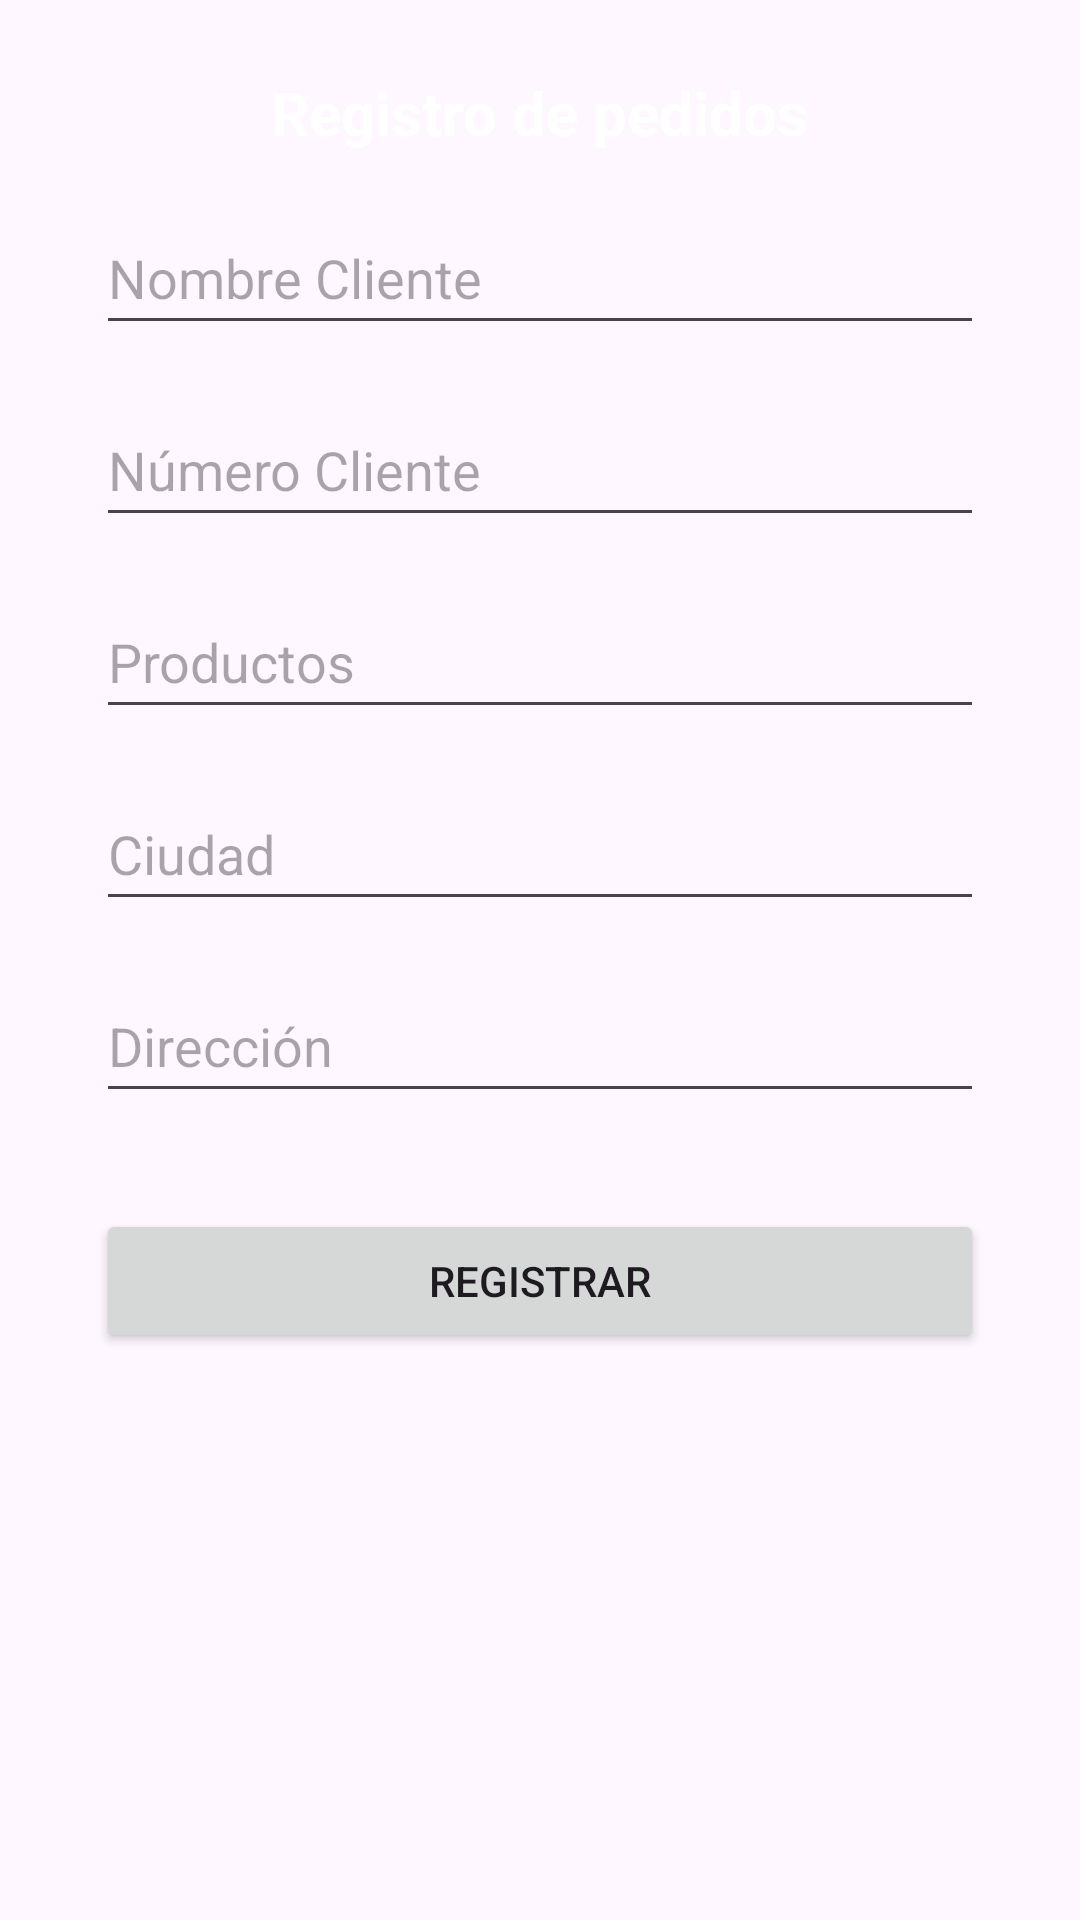

Produce the Android XML layout that renders to this screen, including the resource entries it uses.
<!-- AndroidManifest.xml: application theme Theme.Laboratoriocalificado02 -->
<!-- res/layout/activity_ejercicio02.xml -->
<?xml version="1.0" encoding="utf-8"?>
<androidx.constraintlayout.widget.ConstraintLayout xmlns:android="http://schemas.android.com/apk/res/android"
    xmlns:app="http://schemas.android.com/apk/res-auto"
    xmlns:tools="http://schemas.android.com/tools"
    android:id="@+id/main"
    android:layout_width="match_parent"
    android:layout_height="match_parent"
    tools:context=".Ejercicio02Activity">

    
    <TextView
        android:id="@+id/tvTitle"
        android:layout_width="wrap_content"
        android:layout_height="wrap_content"
        android:text="Registro de pedidos"
        android:textSize="20sp"
        android:textStyle="bold"
        android:textColor="@android:color/white"
        app:layout_constraintTop_toTopOf="parent"
        app:layout_constraintStart_toStartOf="parent"
        app:layout_constraintEnd_toEndOf="parent"
        android:layout_marginTop="24dp" />

    
    <EditText
        android:id="@+id/etNombreCliente"
        android:layout_width="0dp"
        android:layout_height="wrap_content"
        android:minHeight="48dp"
        android:hint="Nombre Cliente"
        android:inputType="textPersonName"
        app:layout_constraintTop_toBottomOf="@id/tvTitle"
        app:layout_constraintStart_toStartOf="parent"
        app:layout_constraintEnd_toEndOf="parent"
        android:layout_marginTop="16dp"
        android:layout_marginStart="32dp"
        android:layout_marginEnd="32dp" />

    
    <EditText
        android:id="@+id/etNumeroCliente"
        android:layout_width="0dp"
        android:layout_height="wrap_content"
        android:minHeight="48dp"
        android:hint="Número Cliente"
        android:inputType="phone"
        app:layout_constraintTop_toBottomOf="@id/etNombreCliente"
        app:layout_constraintStart_toStartOf="parent"
        app:layout_constraintEnd_toEndOf="parent"
        android:layout_marginTop="16dp"
        android:layout_marginStart="32dp"
        android:layout_marginEnd="32dp" />

    
    <EditText
        android:id="@+id/etProductos"
        android:layout_width="0dp"
        android:layout_height="wrap_content"
        android:minHeight="48dp"
        android:hint="Productos"
        android:inputType="text"
        app:layout_constraintTop_toBottomOf="@id/etNumeroCliente"
        app:layout_constraintStart_toStartOf="parent"
        app:layout_constraintEnd_toEndOf="parent"
        android:layout_marginTop="16dp"
        android:layout_marginStart="32dp"
        android:layout_marginEnd="32dp" />

    
    <EditText
        android:id="@+id/etCiudad"
        android:layout_width="0dp"
        android:layout_height="wrap_content"
        android:minHeight="48dp"
        android:hint="Ciudad"
        android:inputType="text"
        app:layout_constraintTop_toBottomOf="@id/etProductos"
        app:layout_constraintStart_toStartOf="parent"
        app:layout_constraintEnd_toEndOf="parent"
        android:layout_marginTop="16dp"
        android:layout_marginStart="32dp"
        android:layout_marginEnd="32dp" />

    
    <EditText
        android:id="@+id/etDireccion"
        android:layout_width="0dp"
        android:layout_height="wrap_content"
        android:minHeight="48dp"
        android:hint="Dirección"
        android:inputType="textPostalAddress"
        app:layout_constraintTop_toBottomOf="@id/etCiudad"
        app:layout_constraintStart_toStartOf="parent"
        app:layout_constraintEnd_toEndOf="parent"
        android:layout_marginTop="16dp"
        android:layout_marginStart="32dp"
        android:layout_marginEnd="32dp" />

    
    <Button
        android:id="@+id/btnRegistrar"
        android:layout_width="0dp"
        android:layout_height="wrap_content"
        android:minHeight="48dp"
        android:text="Registrar"
        app:layout_constraintTop_toBottomOf="@id/etDireccion"
        app:layout_constraintStart_toStartOf="parent"
        app:layout_constraintEnd_toEndOf="parent"
        android:layout_marginTop="32dp"
        android:layout_marginStart="32dp"
        android:layout_marginEnd="32dp" />

</androidx.constraintlayout.widget.ConstraintLayout>
<!-- resources referenced by this layout -->
<resources>
  <style name="Theme.Laboratoriocalificado02" parent="Base.Theme.Laboratoriocalificado02" />
  <style name="Base.Theme.Laboratoriocalificado02" parent="Theme.Material3.DayNight.NoActionBar">
          
          
      </style>
</resources>
